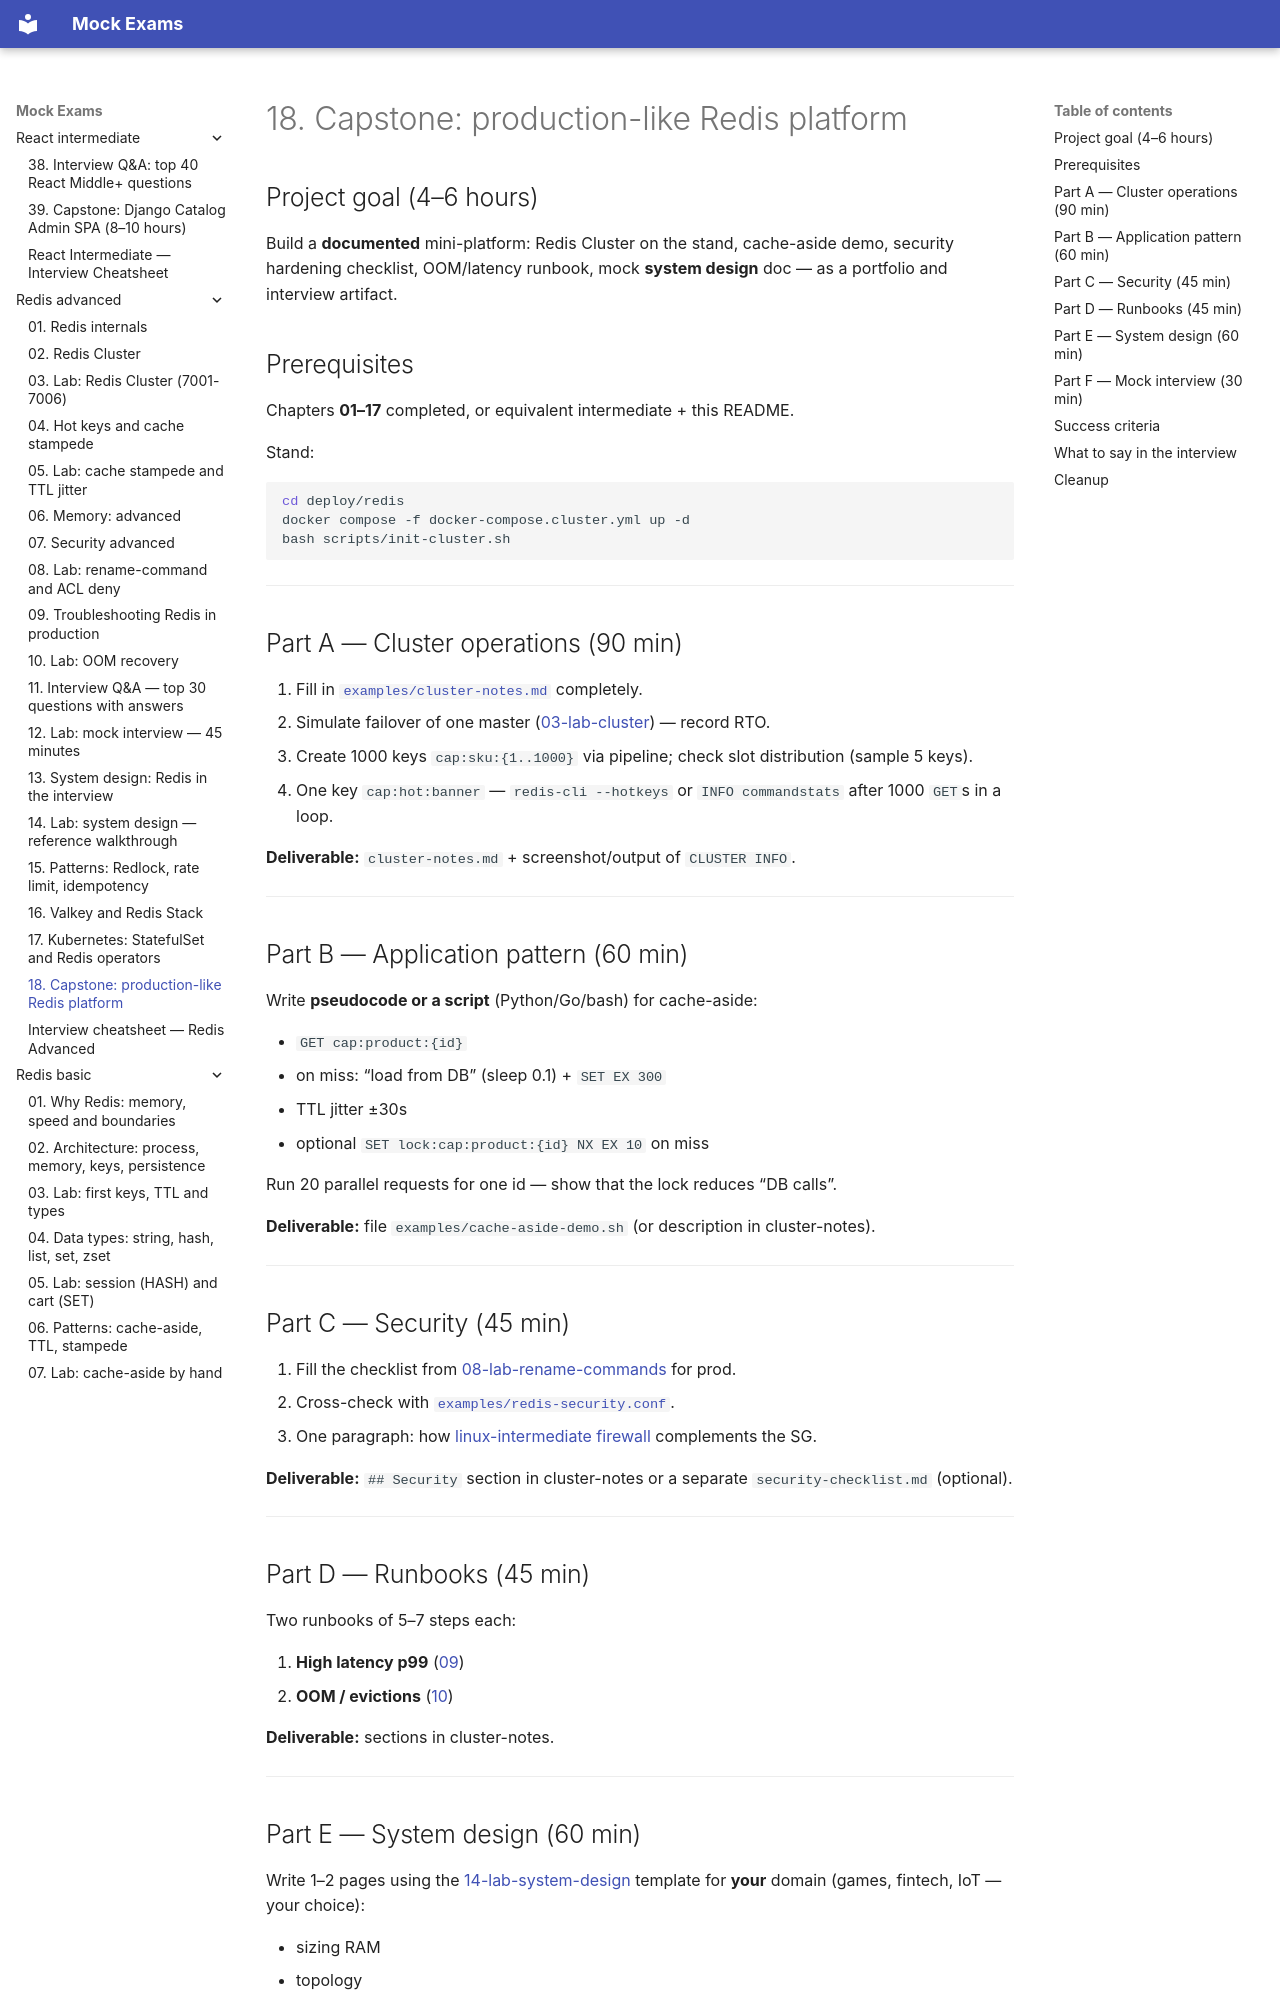

repository: FedorArbuzov/mock-exams · page: redis-advanced/18-capstone/index.html · generator: mkdocs

# 18. Capstone: production-like Redis platform

## Project goal (4–6 hours)

Build a **documented** mini-platform: Redis Cluster on the stand, cache-aside demo, security hardening checklist, OOM/latency runbook, mock **system design** doc — as a portfolio and interview artifact.

## Prerequisites

Chapters **01–17** completed, or equivalent intermediate + this README.

Stand:

```bash
cd deploy/redis
docker compose -f docker-compose.cluster.yml up -d
bash scripts/init-cluster.sh
```

---

## Part A — Cluster operations (90 min)

1. Fill in [`examples/cluster-notes.md`](examples/cluster-notes.md) completely.
2. Simulate failover of one master ([03-lab-cluster](03-lab-cluster.md)) — record RTO.
3. Create 1000 keys `cap:sku:{1..1000}` via pipeline; check slot distribution (sample 5 keys).
4. One key `cap:hot:banner` — `redis-cli --hotkeys` or `INFO commandstats` after 1000 `GET`s in a loop.

**Deliverable:** `cluster-notes.md` + screenshot/output of `CLUSTER INFO`.

---

## Part B — Application pattern (60 min)

Write **pseudocode or a script** (Python/Go/bash) for cache-aside:

- `GET cap:product:{id}`
- on miss: “load from DB” (sleep 0.1) + `SET EX 300`
- TTL jitter ±30s
- optional `SET lock:cap:product:{id} NX EX 10` on miss

Run 20 parallel requests for one id — show that the lock reduces “DB calls”.

**Deliverable:** file `examples/cache-aside-demo.sh` (or description in cluster-notes).

---

## Part C — Security (45 min)

1. Fill the checklist from [08-lab-rename-commands](08-lab-rename-commands.md) for prod.
2. Cross-check with [`examples/redis-security.conf`](examples/redis-security.conf).
3. One paragraph: how [linux-intermediate firewall](../linux-intermediate/07-firewall.md) complements the SG.

**Deliverable:** `## Security` section in cluster-notes or a separate `security-checklist.md` (optional).

---
